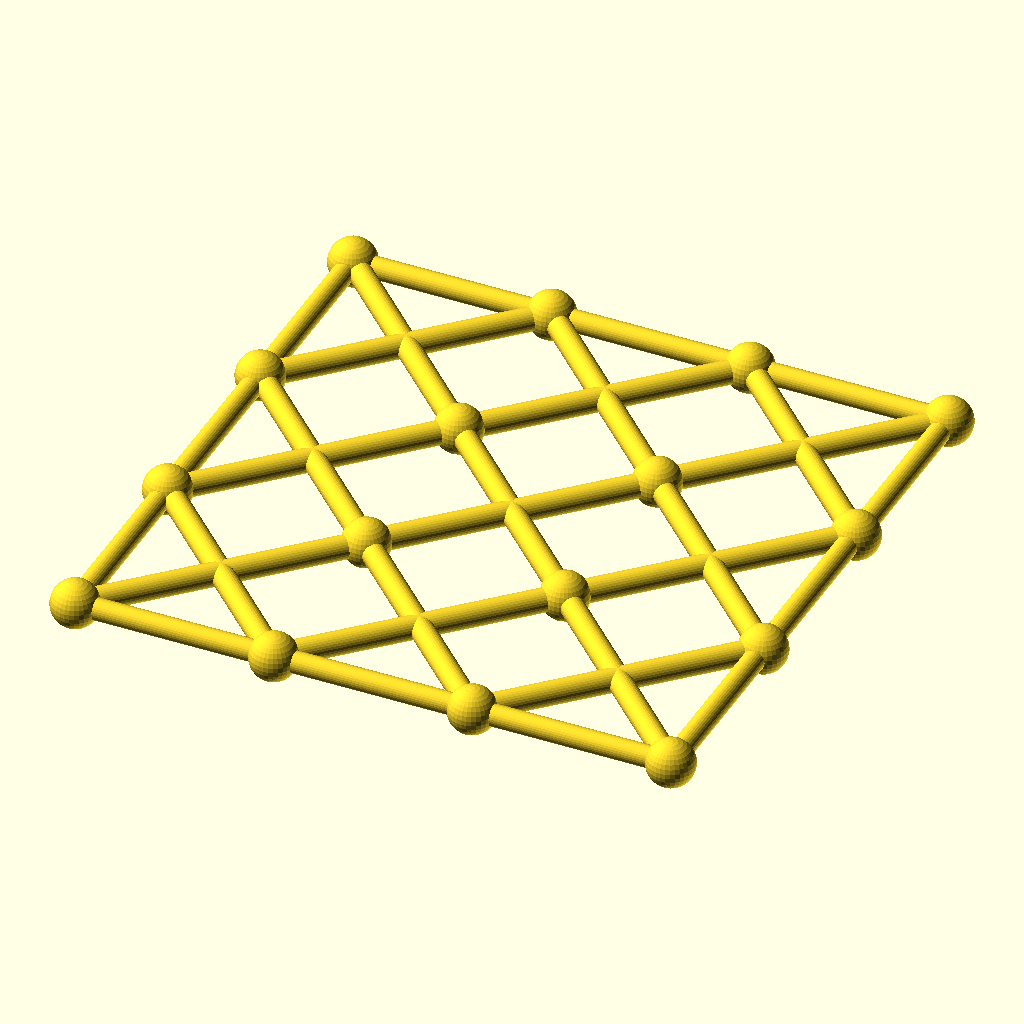
Cell 1: the model at its default parameters.
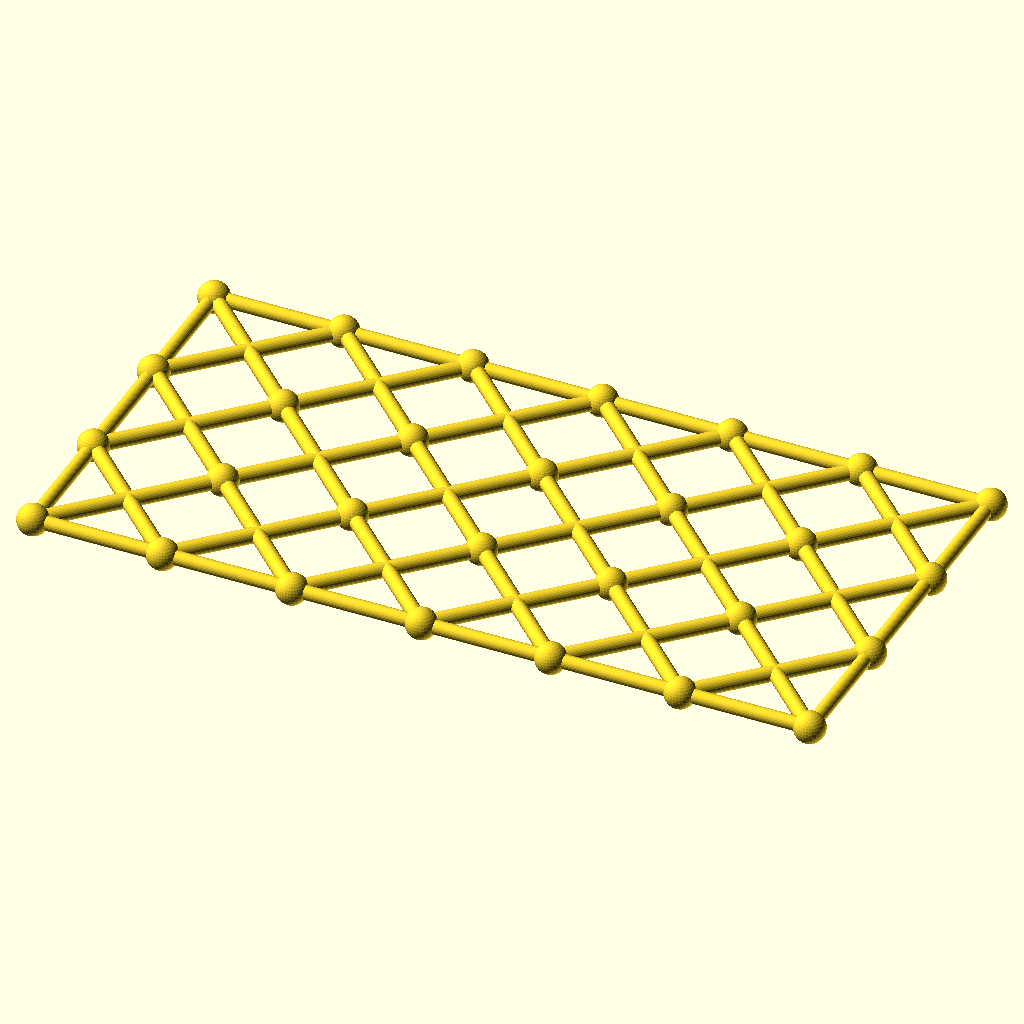
Cell 2 — columns set to 6, the other parameters unchanged.
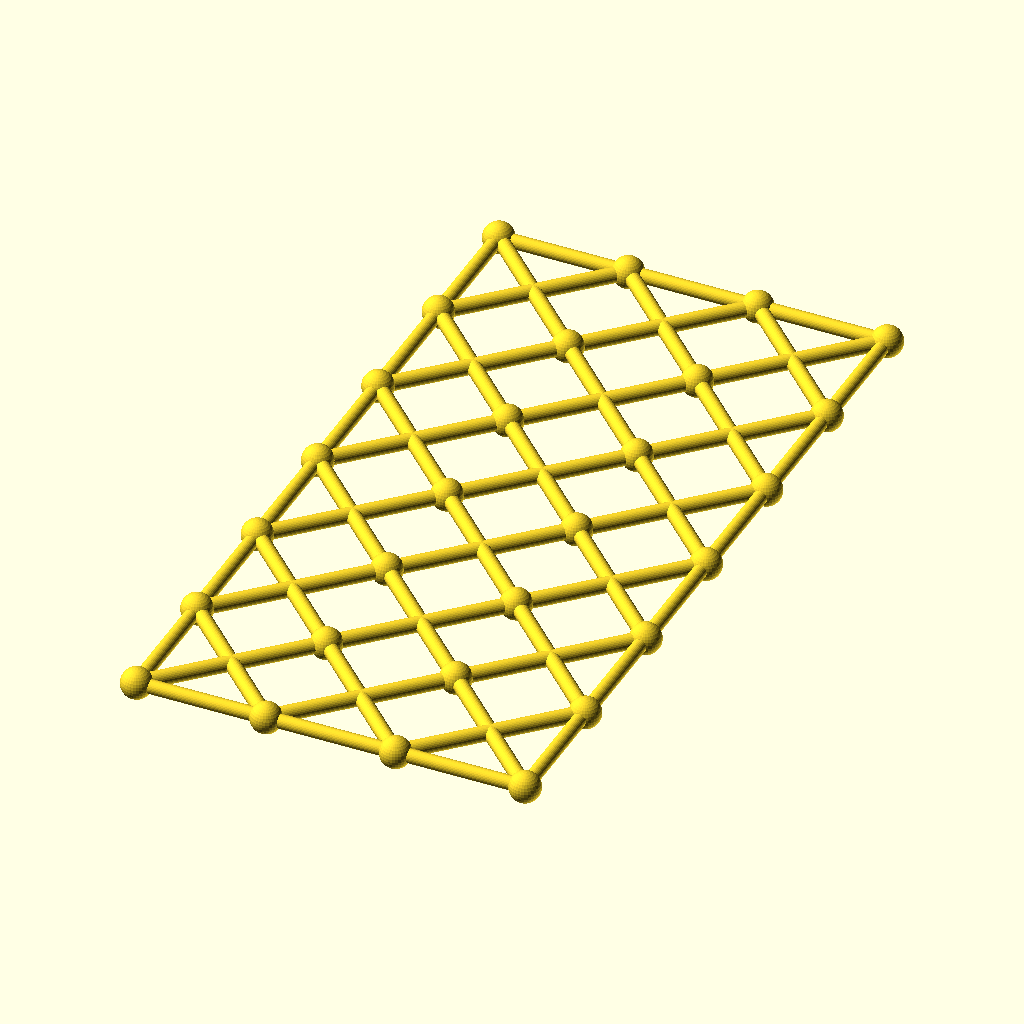
Cell 3: the same model with rows = 6.
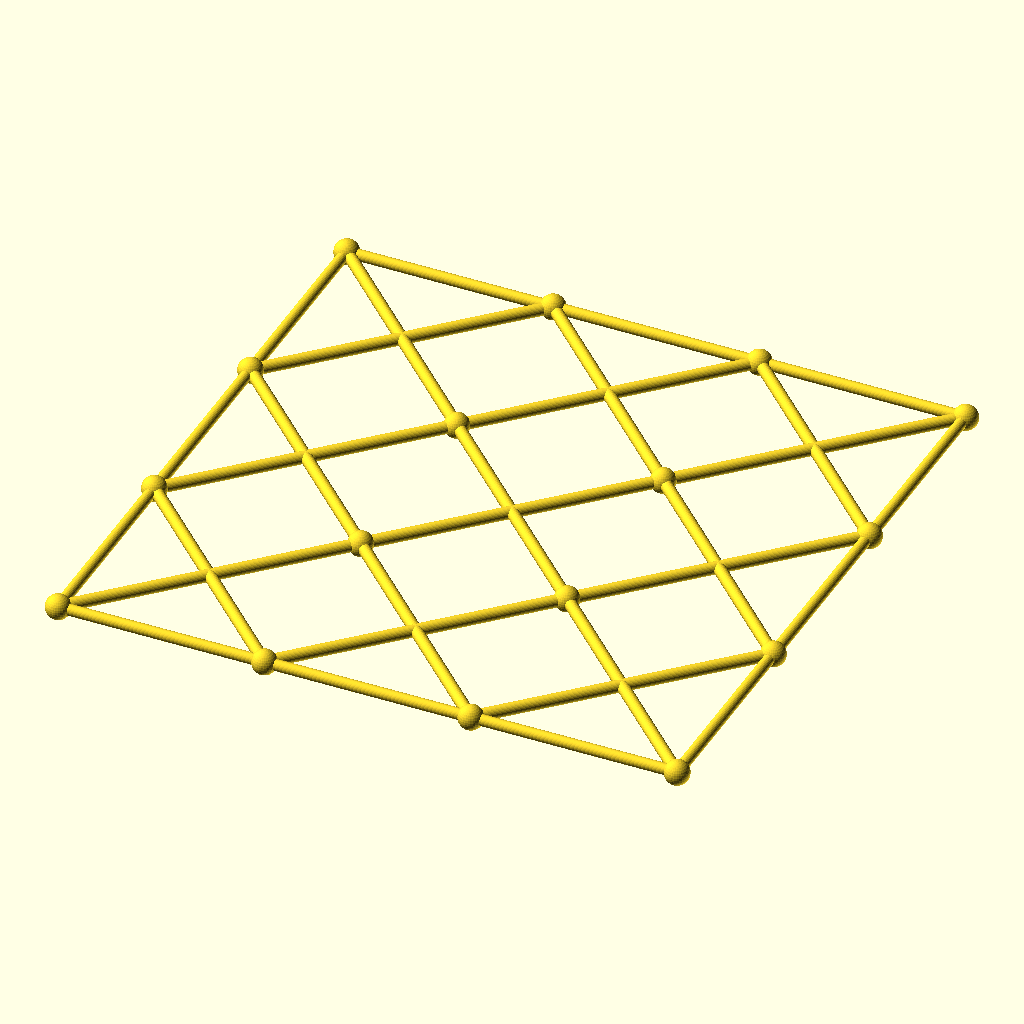
Cell 4: the same model with cell = 96.
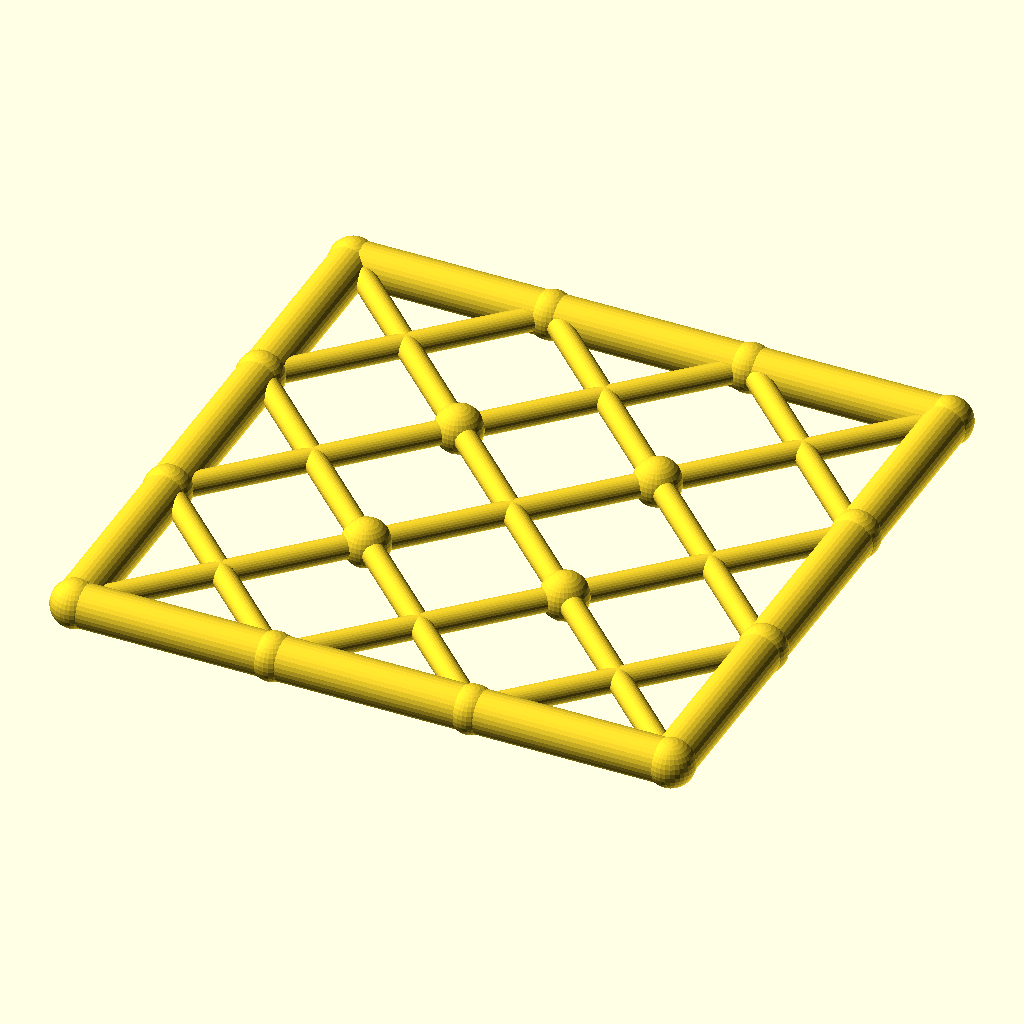
Cell 5: the same model with chord_r = 5.2.
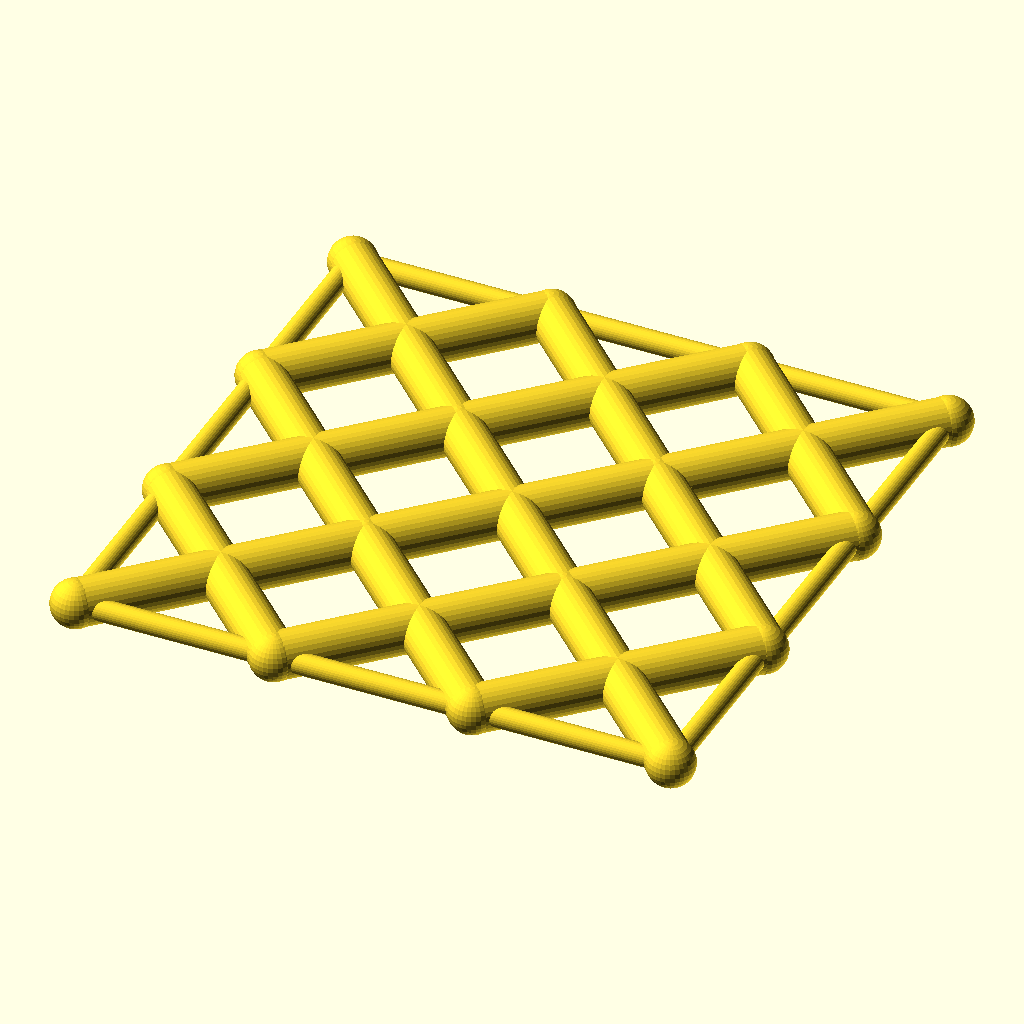
Cell 6: the same model with diag_r = 5.6.
All cells are drawn from the same view direction (rotation 55°, 0°, 25°, orthographic, colour scheme Cornfield), but the view is re-fitted for each cell, so position and scale can differ between cells as well as the parameter.
OpenSCAD source file optional_data/data/gen3/scissorgrids/part_0041.scad:
$fn = 32;

// ----------------------------------------------------------------------
// Scissor lattice: 3 x 3 cells of 48 mm, 144 x 144 mm
// ----------------------------------------------------------------------

// --- parameters (mm) ---
columns = 3;              // cells along X
rows = 3;                 // cells along Y
cell = 48;                // cell size
chord_r = 2.6;            // boundary chord radius
diag_r = 2.8;             // diagonal radius
joint_r = 5.73;           // joint ball radius

module member(a, b, r) {
  /* rod: cylinder from joint a to joint b */
  d = b - a;
  length = norm(d);
  translate(a) rotate([0, acos(d[2] / length), atan2(d[1], d[0])])
    cylinder(h = length, r = r);
}

module joint(p, r) {
  /* ball at the joint centre */
  translate(p) sphere(r = r);
}

/* X braces, one pair per cell */
for (i = [0 : columns - 1]) {
  for (j = [0 : rows - 1]) {
    member([i * cell, j * cell, 0], [(i + 1) * cell, (j + 1) * cell, 0], diag_r);
    member([(i + 1) * cell, j * cell, 0], [i * cell, (j + 1) * cell, 0], diag_r);
  }
}
/* boundary chords */
for (i = [0 : columns - 1]) {
  member([i * cell, 0, 0], [(i + 1) * cell, 0, 0], chord_r);
  member([i * cell, rows * cell, 0], [(i + 1) * cell, rows * cell, 0], chord_r);
}
for (j = [0 : rows - 1]) {
  member([0, j * cell, 0], [0, (j + 1) * cell, 0], chord_r);
  member([columns * cell, j * cell, 0], [columns * cell, (j + 1) * cell, 0], chord_r);
}
/* joint balls at every grid corner */
for (i = [0 : columns]) {
  for (j = [0 : rows]) joint([i * cell, j * cell, 0], joint_r);
}
Parameter table extracted from the source (name, type, default, range or options):
columns: number, default 3
rows: number, default 3
cell: number, default 48
chord_r: number, default 2.6
diag_r: number, default 2.8
joint_r: number, default 5.73
